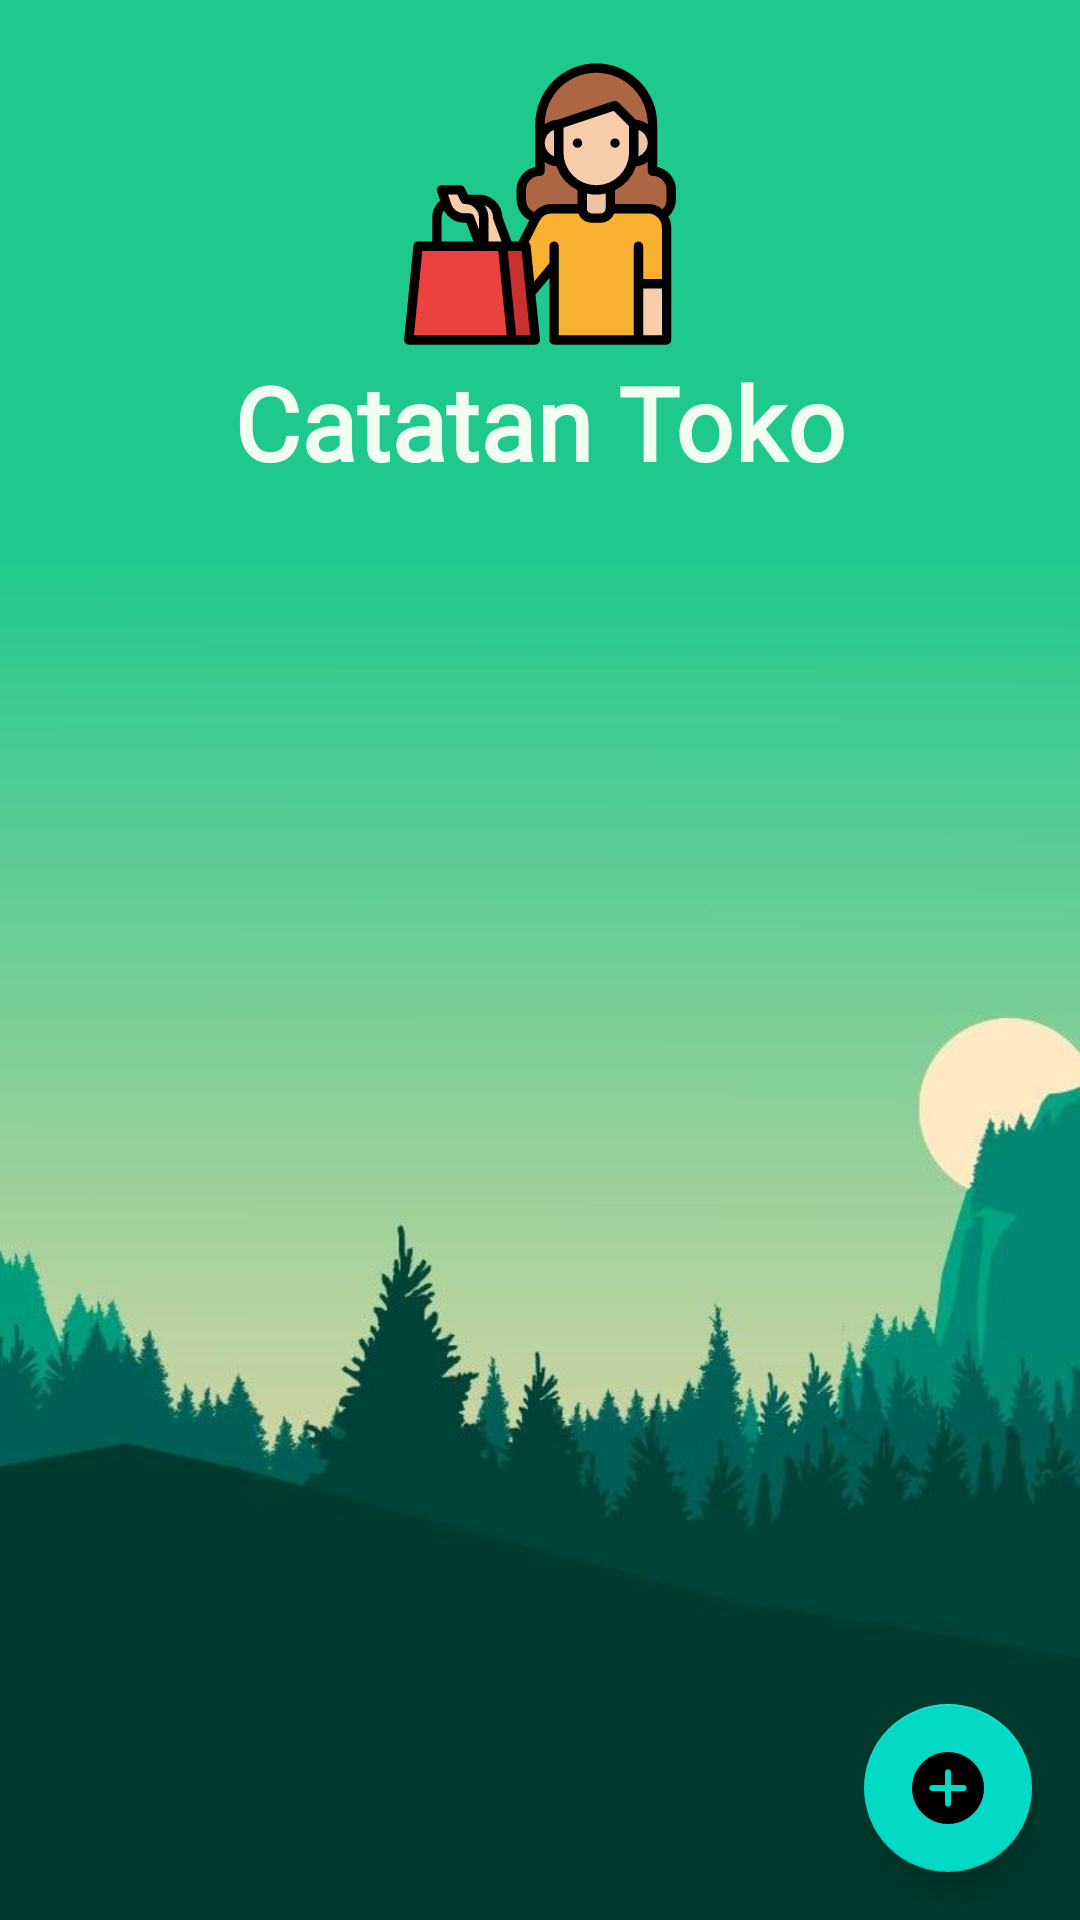

Here is an Android app screen rendered from its layout file. Give the layout XML and the strings, colors and styles it references.
<!-- AndroidManifest.xml: application theme Theme.Note -->
<!-- res/layout/frag_pelanggan.xml -->
<?xml version="1.0" encoding="utf-8"?>
<layout
    xmlns:app="http://schemas.android.com/apk/res-auto"
    xmlns:android="http://schemas.android.com/apk/res/android"
    xmlns:tools="http://schemas.android.com/tools">
    <androidx.constraintlayout.widget.ConstraintLayout
        android:id="@+id/listpelanggan"
        android:background="@drawable/bg"
        android:layout_width="match_parent"
        android:layout_height="match_parent"
        tools:context="com.example.usahaku.fragment_pelanggan">
        <LinearLayout
            android:layout_width="match_parent"
            android:layout_height="match_parent"
            android:orientation="vertical"
            app:layout_constraintBottom_toBottomOf="parent"
            app:layout_constraintEnd_toEndOf="parent"
            app:layout_constraintStart_toStartOf="parent"
            app:layout_constraintTop_toTopOf="parent">
            <ImageView
                android:id="@+id/imageView"
                android:layout_width="100dp"
                android:layout_height="100dp"
                android:layout_gravity="center_horizontal"
                android:layout_marginTop="18dp"
                android:src="@drawable/ic_customer" />
            <TextView
                android:layout_width="wrap_content"
                android:layout_height="wrap_content"
                android:layout_gravity="center_horizontal"
                android:fontFamily="@font/baloo"
                android:text="@string/app_name"
                android:textAppearance="@style/TextAppearance.Usaha.Title" />

            <androidx.recyclerview.widget.RecyclerView
                android:id="@+id/rv_pelanggan"
                android:layout_width="match_parent"
                android:layout_height="match_parent">

            </androidx.recyclerview.widget.RecyclerView>
        </LinearLayout>


        <com.google.android.material.floatingactionbutton.FloatingActionButton
            android:id="@+id/buttonAddpelanggan"
            android:layout_width="wrap_content"
            android:layout_height="wrap_content"
            android:layout_gravity="bottom|right"
            android:layout_marginEnd="16dp"
            android:layout_marginBottom="16dp"
            android:src="@drawable/ic_plus"
            app:layout_constraintBottom_toBottomOf="parent"
            app:layout_constraintEnd_toEndOf="parent" />


    </androidx.constraintlayout.widget.ConstraintLayout>
</layout>
<!-- resources referenced by this layout -->
<resources>
  <!-- drawable bg: jpg bitmap (drawable, 24437 bytes) -->
  <!-- drawable ic_customer: vector/xml drawable (drawable, 4093 chars, omitted) -->
  <!-- drawable ic_plus (drawable) -->
  <vector android:height="24dp" android:viewportHeight="512"
      android:viewportWidth="512" android:width="24dp" xmlns:android="http://schemas.android.com/apk/res/android">
      <path android:fillColor="#FFFFFF" android:pathData="m256,0c-141.164,0 -256,114.836 -256,256s114.836,256 256,256 256,-114.836 256,-256 -114.836,-256 -256,-256zM368,277.332h-90.668v90.668c0,11.777 -9.555,21.332 -21.332,21.332s-21.332,-9.555 -21.332,-21.332v-90.668h-90.668c-11.777,0 -21.332,-9.555 -21.332,-21.332s9.555,-21.332 21.332,-21.332h90.668v-90.668c0,-11.777 9.555,-21.332 21.332,-21.332s21.332,9.555 21.332,21.332v90.668h90.668c11.777,0 21.332,9.555 21.332,21.332s-9.555,21.332 -21.332,21.332zM368,277.332"/>
  </vector>
  <string name="app_name">Catatan Toko</string>
  <style name="TextAppearance.Usaha.Title" parent="TextAppearance.MaterialComponents.Headline4">
          <item name="textAllCaps">false</item>
          <item name="android:textStyle">bold</item>
          <item name="android:textColor">@color/textColorPrimary</item>
      </style>
  <style name="Theme.Note" parent="Theme.MaterialComponents.Light.NoActionBar">
          
          <item name="colorPrimary">@color/colorPrimary</item>
          <item name="colorPrimaryDark">@color/colorPrimaryDark</item>
          <item name="colorAccent">@color/colorAccent</item>
          <item name="android:windowLightStatusBar" tools:targetApi="m">true</item>
          <item name="android:textColorPrimary">@color/textColorPrimary</item>
      </style>
  <color name="textColorPrimary">#f1fff1</color>
  <color name="colorPrimary">#197163</color>
  <color name="colorPrimaryDark">#197163</color>
  <color name="colorAccent">#158467</color>
</resources>
